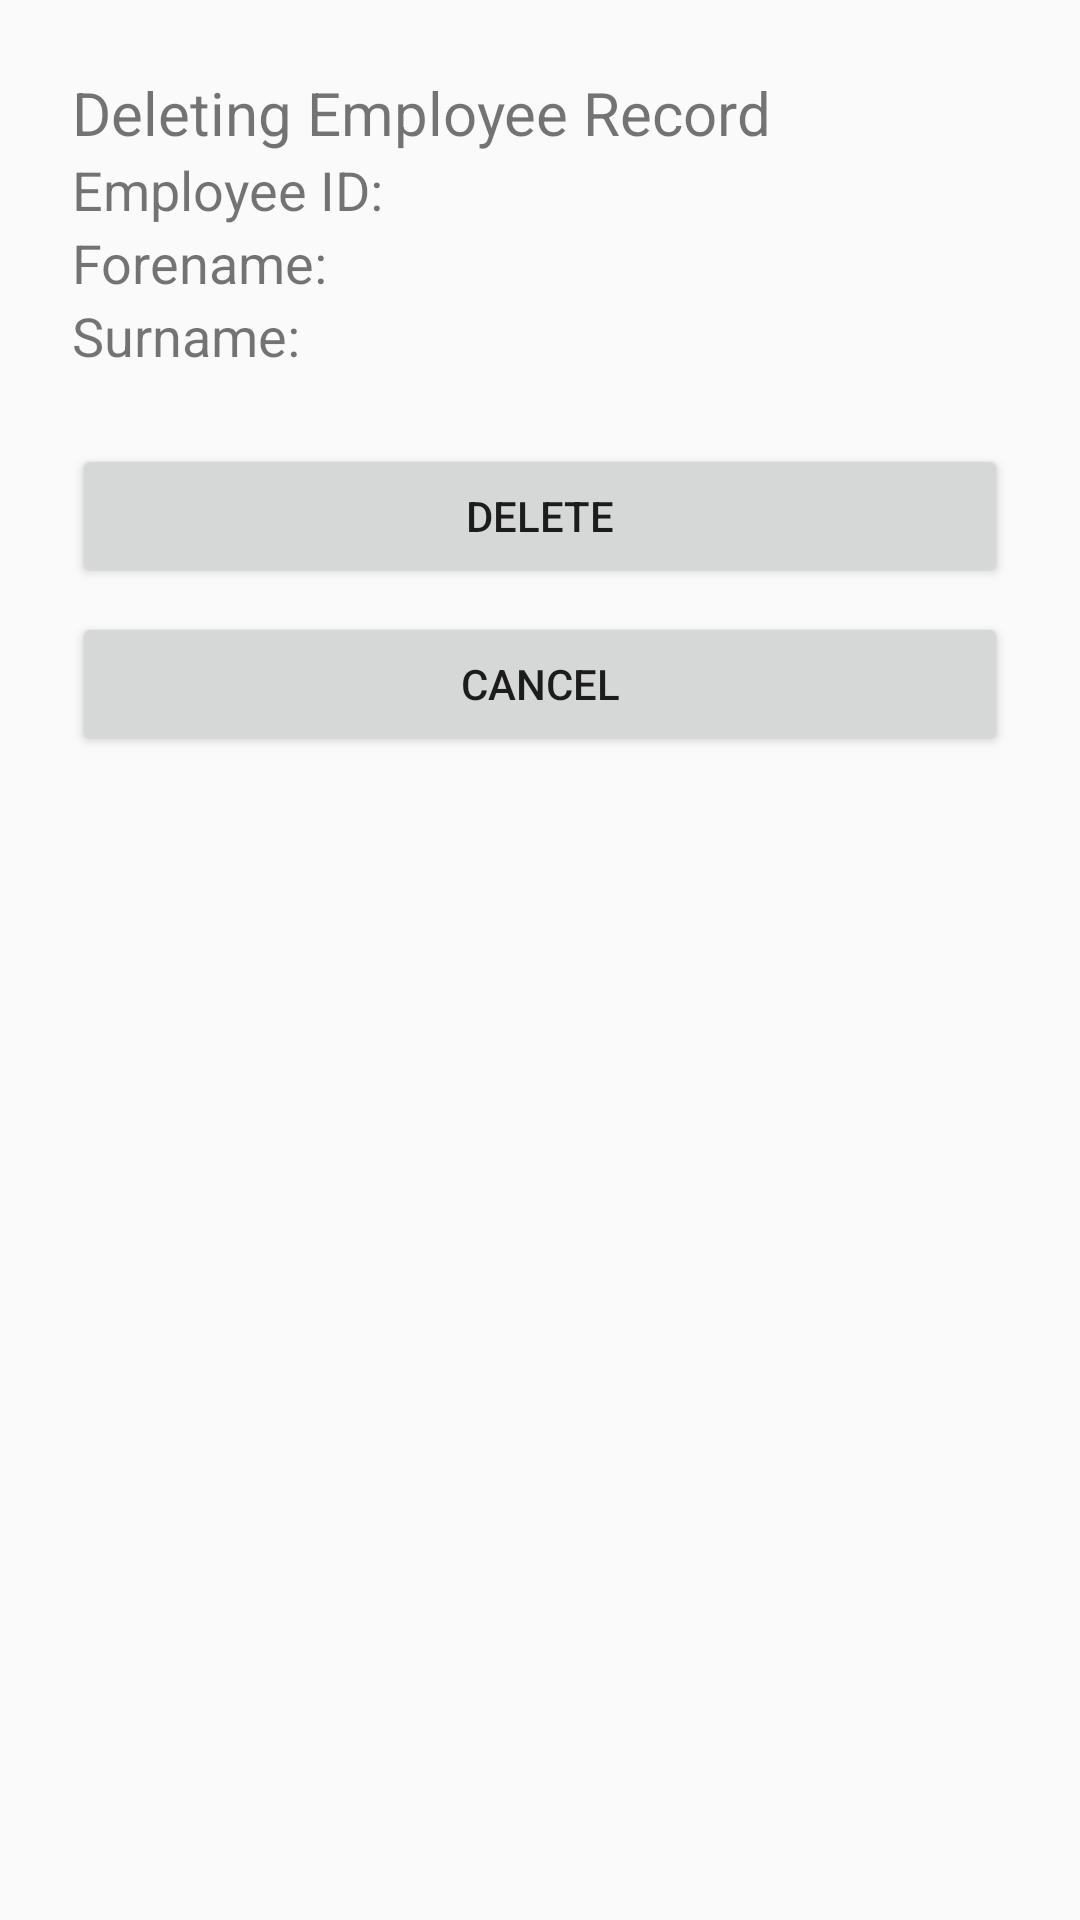

Reconstruct the res/layout file that produces this screen, plus the resources it refers to.
<!-- AndroidManifest.xml: application theme Theme.AppCompat.Light.NoActionBar -->
<!-- res/layout/deleteemployeelayout.xml -->
<androidx.constraintlayout.widget.ConstraintLayout xmlns:android="http://schemas.android.com/apk/res/android"
    xmlns:app="http://schemas.android.com/apk/res-auto"
    android:layout_width="match_parent"
    android:layout_height="match_parent"
    android:padding="@dimen/padding_large">

    <TextView
        android:id="@+id/textView3"
        android:layout_width="0dp"
        android:layout_height="wrap_content"
        android:text="Deleting Employee Record"
        android:textSize="20sp"
        app:layout_constraintEnd_toEndOf="parent"
        app:layout_constraintStart_toStartOf="parent"
        app:layout_constraintTop_toTopOf="parent" />

    <TextView
        android:id="@+id/textViewId"
        android:layout_width="wrap_content"
        android:layout_height="wrap_content"
        android:text="Employee ID: "
        android:textSize="18sp"
        app:layout_constraintStart_toStartOf="parent"
        app:layout_constraintTop_toBottomOf="@+id/textView3" />

    <TextView
        android:id="@+id/textViewForename"
        android:layout_width="wrap_content"
        android:layout_height="wrap_content"
        android:text="Forename: "
        android:textSize="18sp"
        app:layout_constraintTop_toBottomOf="@+id/textViewId"
        app:layout_constraintStart_toStartOf="parent" />

    <TextView
        android:id="@+id/textViewSurname"
        android:layout_width="wrap_content"
        android:layout_height="wrap_content"
        android:text="Surname: "
        android:textSize="18sp"
        app:layout_constraintTop_toBottomOf="@+id/textViewForename"
        app:layout_constraintStart_toStartOf="parent" />

    <Button
        android:id="@+id/buttonDelete"
        android:layout_width="0dp"
        android:layout_height="wrap_content"
        android:text="Delete"
        app:layout_constraintTop_toBottomOf="@+id/textViewSurname"
        app:layout_constraintStart_toStartOf="parent"
        app:layout_constraintEnd_toEndOf="parent"
        android:layout_marginTop="@dimen/margin_large" />

    <Button
        android:id="@+id/buttonCancel"
        android:layout_width="0dp"
        android:layout_height="wrap_content"
        android:text="Cancel"
        app:layout_constraintTop_toBottomOf="@+id/buttonDelete"
        app:layout_constraintStart_toStartOf="parent"
        app:layout_constraintEnd_toEndOf="parent"
        android:layout_marginTop="@dimen/margin_small" />
</androidx.constraintlayout.widget.ConstraintLayout>
<!-- resources referenced by this layout -->
<resources>
  <dimen name="margin_large">24dp</dimen>
  <dimen name="margin_small">8dp</dimen>
  <dimen name="padding_large">24dp</dimen>
</resources>
